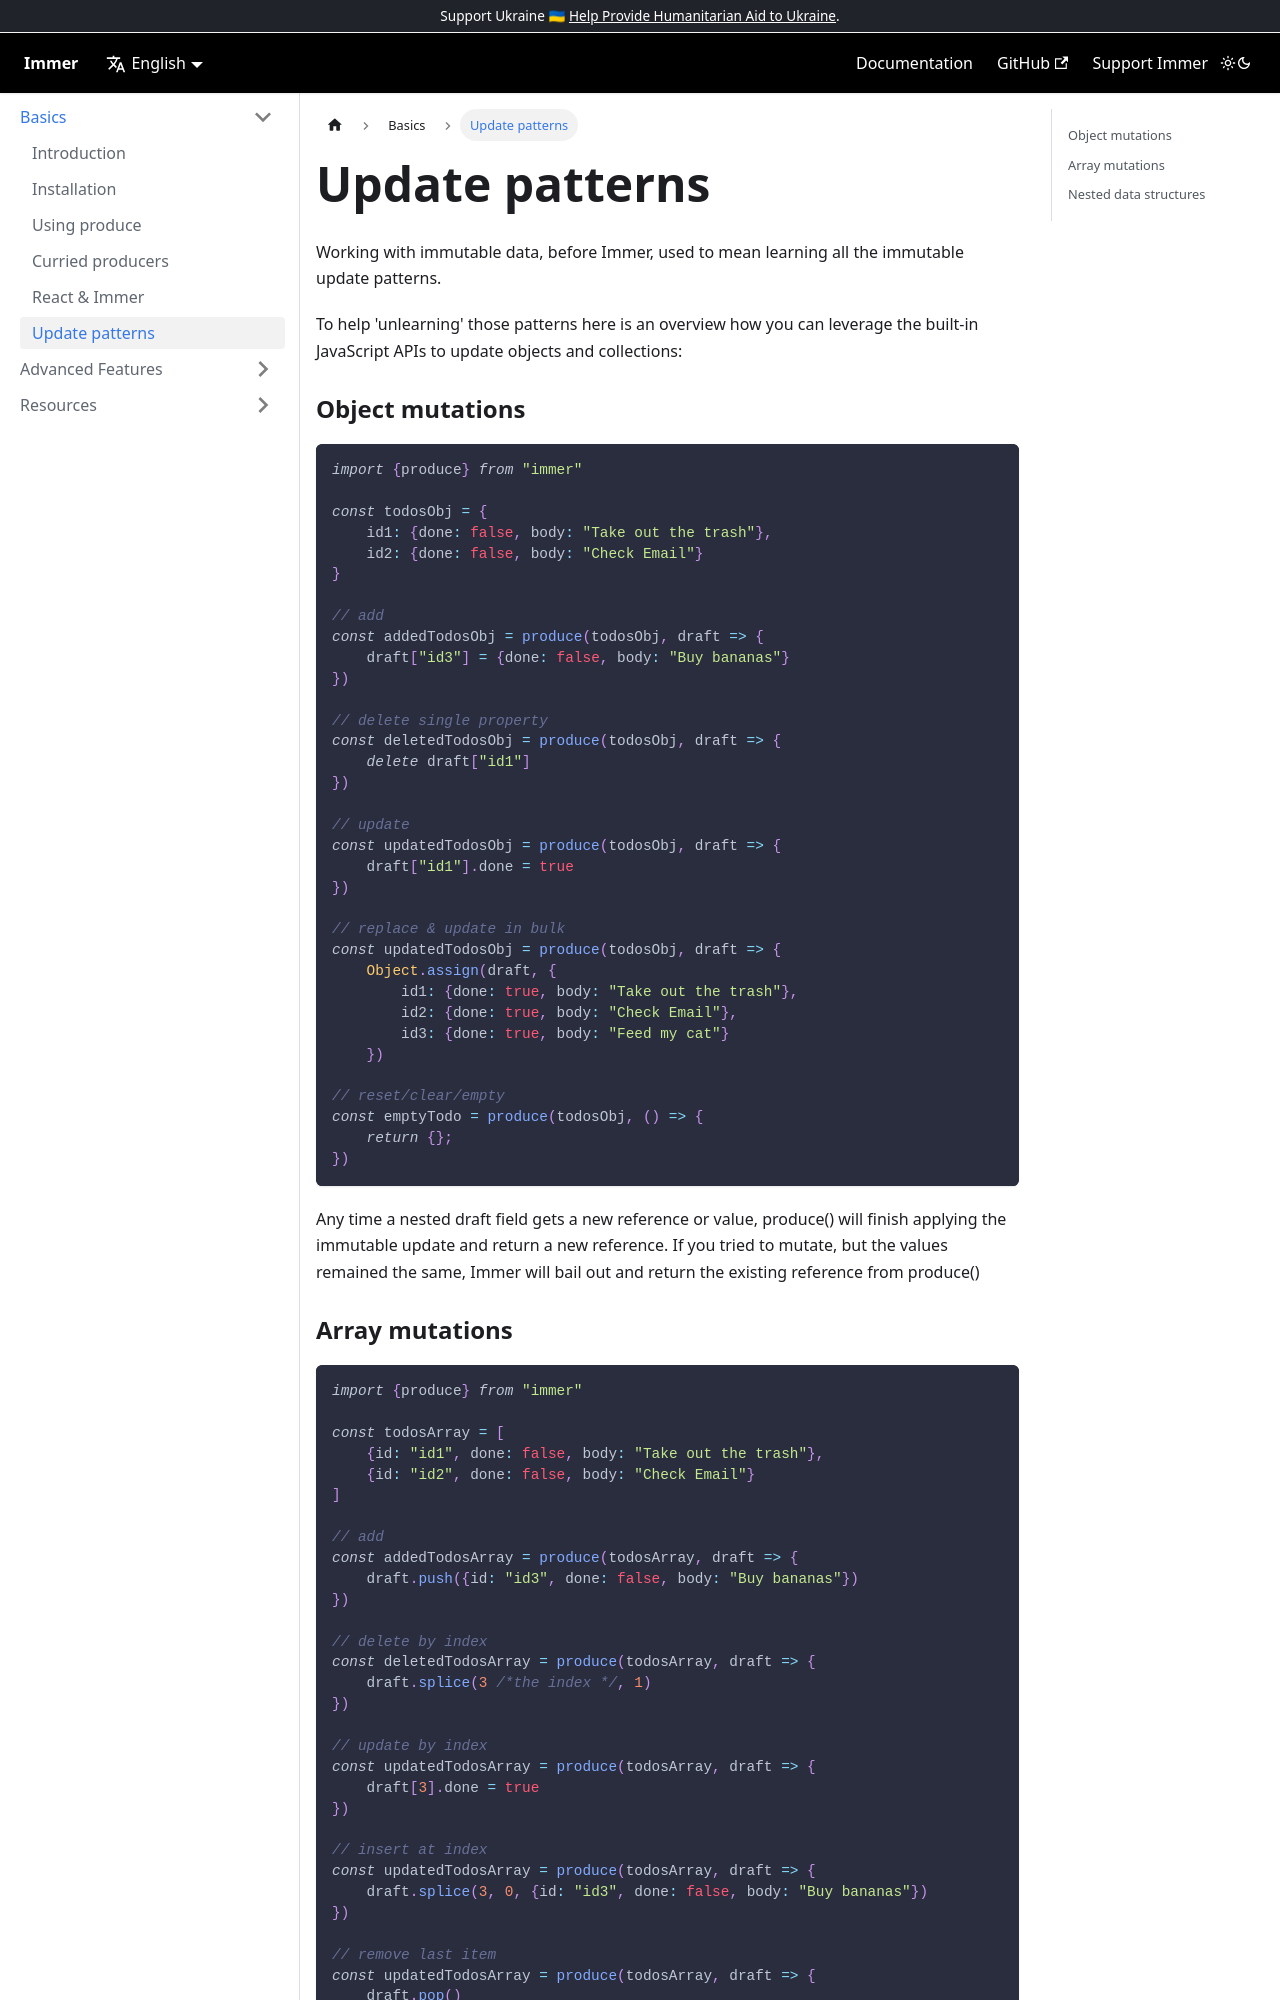

repository: Logiclayer1111/immer · page: update-patterns/index.html · generator: docusaurus

---
id: update-patterns
title: Update patterns
---

<center>
<div data-ea-publisher="immerjs" data-ea-type="image" className="horizontal bordered"></div>
</center>

Working with immutable data, before Immer, used to mean learning all the immutable update patterns.

To help 'unlearning' those patterns here is an overview how you can leverage the built-in JavaScript APIs to update objects and collections:

### Object mutations

```javascript
import {produce} from "immer"

const todosObj = {
	id1: {done: false, body: "Take out the trash"},
	id2: {done: false, body: "Check Email"}
}

// add
const addedTodosObj = produce(todosObj, draft => {
	draft["id3"] = {done: false, body: "Buy bananas"}
})

// delete single property
const deletedTodosObj = produce(todosObj, draft => {
	delete draft["id1"]
})

// update
const updatedTodosObj = produce(todosObj, draft => {
	draft["id1"].done = true
})

// replace & update in bulk
const updatedTodosObj = produce(todosObj, draft => {
	Object.assign(draft, {
		id1: {done: true, body: "Take out the trash"},
		id2: {done: true, body: "Check Email"},
		id3: {done: true, body: "Feed my cat"}
	})

// reset/clear/empty
const emptyTodo = produce(todosObj, () => {
	return {};
})
```

Any time a nested draft field gets a new reference or value, produce() will finish applying the immutable update and return a new reference. If you tried to mutate, but the values remained the same, Immer will bail out and return the existing reference from produce()
